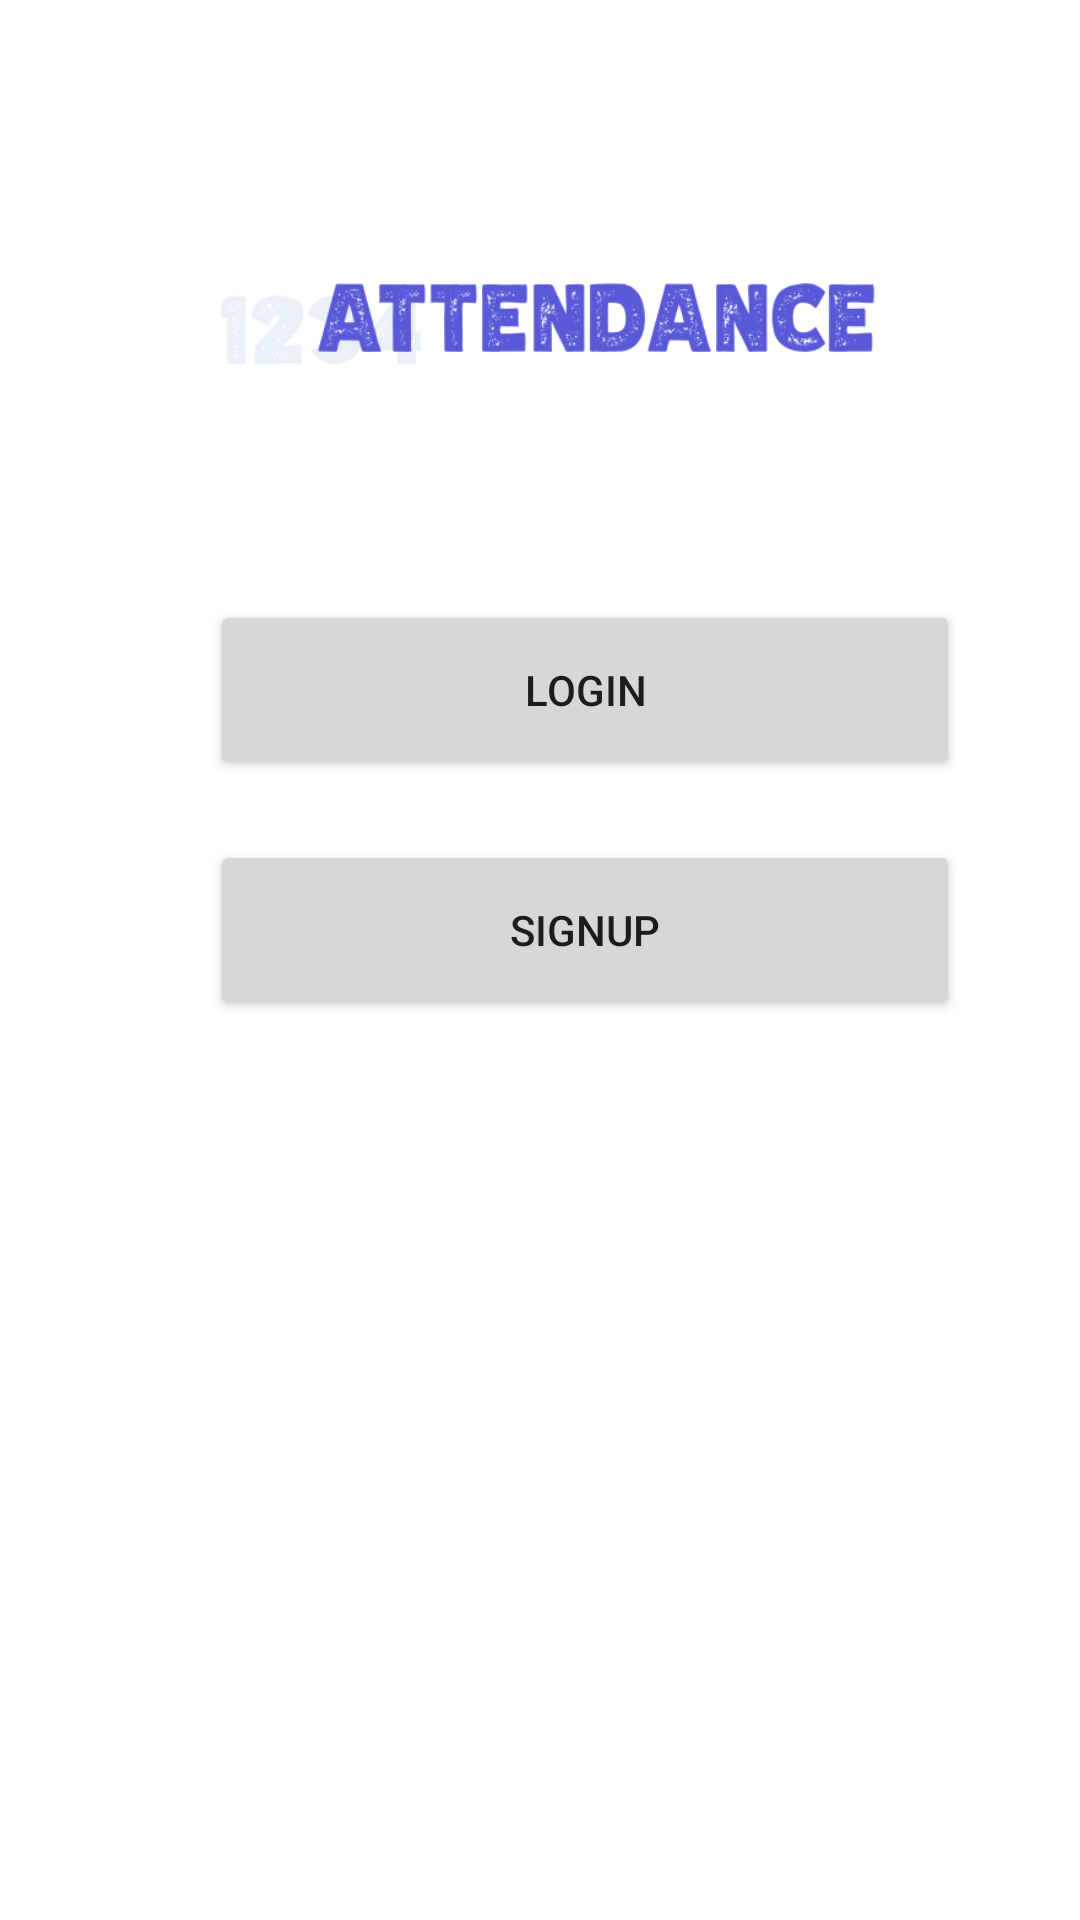

Android layout source for this screen:
<!-- AndroidManifest.xml: application theme AppTheme -->
<!-- res/layout/activity_choose_login_registration.xml -->
<?xml version="1.0" encoding="utf-8"?>
<androidx.constraintlayout.widget.ConstraintLayout xmlns:android="http://schemas.android.com/apk/res/android"
    xmlns:app="http://schemas.android.com/apk/res-auto"
    xmlns:tools="http://schemas.android.com/tools"
    android:layout_width="match_parent"
    android:layout_height="match_parent"
    tools:context=".Account_Access_Section.ChooseLoginRegistrationActivity"
    >
<LinearLayout
    android:layout_width="match_parent"
    android:layout_height="wrap_content"
    android:layout_marginStart="10dp"
    android:layout_marginLeft="10dp"
    android:layout_marginTop="30dp"
    android:layout_marginEnd="10dp"
    android:layout_marginRight="10dp"
    android:orientation="vertical"
    app:layout_constraintEnd_toEndOf="parent"
    app:layout_constraintStart_toStartOf="parent"
    app:layout_constraintTop_toTopOf="parent">
    <ImageView
        android:id="@+id/profilepic"
        android:src="@mipmap/entry"
        android:layout_width="250sp"
        android:layout_height="150sp"
        android:layout_marginBottom="20sp"
        android:layout_marginLeft="60sp"/>
    <Button
        android:id="@+id/login"
        android:layout_width="250dp"
        android:layout_height="60sp"
        android:layout_marginLeft="60dp"
        android:layout_marginBottom="20sp"
        android:text="Login" />

    <Button
        android:id="@+id/signup"
        android:layout_width="250dp"
        android:layout_height="60sp"
        android:layout_marginLeft="60dp"
        android:text="Signup" />
</LinearLayout>
</androidx.constraintlayout.widget.ConstraintLayout>
<!-- resources referenced by this layout -->
<resources>
  <!-- mipmap entry: png bitmap (mipmap-xxhdpi, 20574 bytes) -->
</resources>
